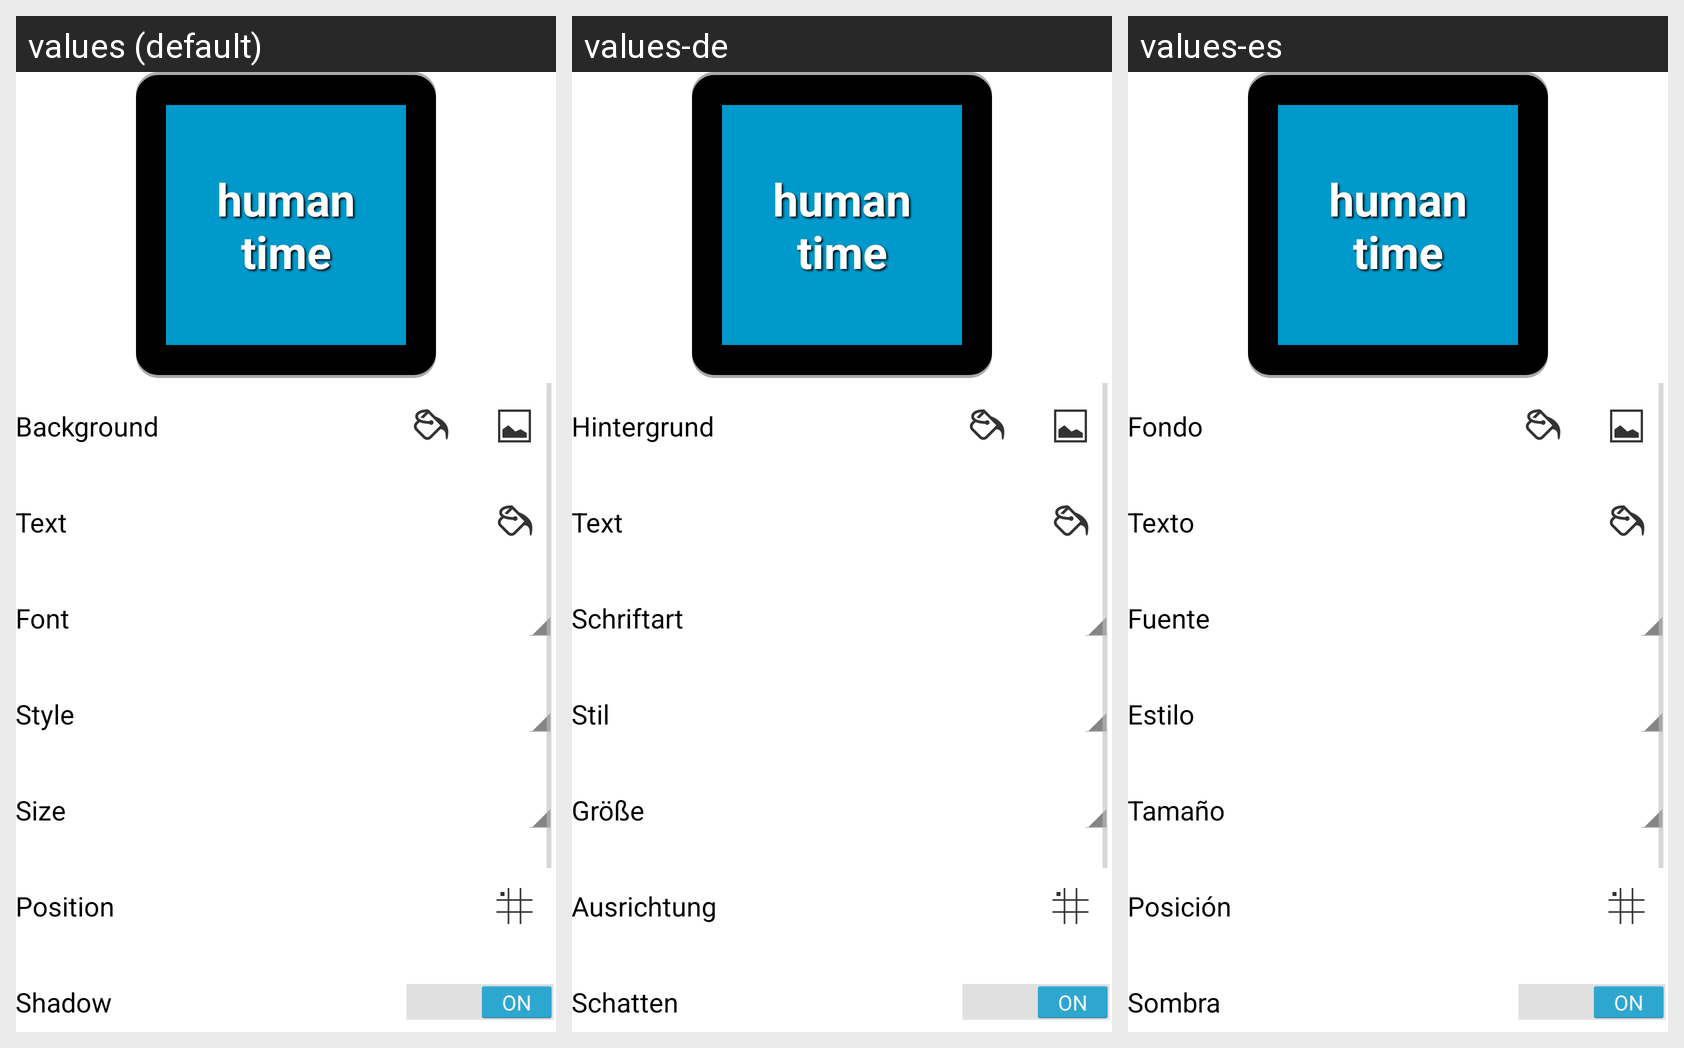

The same Android screen rendered under several of its app's locales, left to right. List the strings drawn on it with the default value and each locale's translation.
Android screen res/layout/activity_main.xml rendered under 3 locales, left to right: values (default), values-de, values-es. Device: Nexus 5 (rendered at 1080×1920; each locale shown at half size, 540×960, under a caption strip naming it); theme AppTheme.
Strings drawn on this screen, with the default value and each locale's value (text and hints the layout hard-codes, and strings that could not be matched under every locale, appear in the picture but are not listed):

sample_time
  values: human
      time
  values-de: human
      time  [not translated; the default value is used]
  values-es: human
      time  [not translated; the default value is used]

background
  values: Background
  values-de: Hintergrund
  values-es: Fondo

text
  values: Text
  values-de: Text
  values-es: Texto

font
  values: Font
  values-de: Schriftart
  values-es: Fuente

style
  values: Style
  values-de: Stil
  values-es: Estilo

size
  values: Size
  values-de: Größe
  values-es: Tamaño

position
  values: Position
  values-de: Ausrichtung
  values-es: Posición

shadow
  values: Shadow
  values-de: Schatten
  values-es: Sombra
